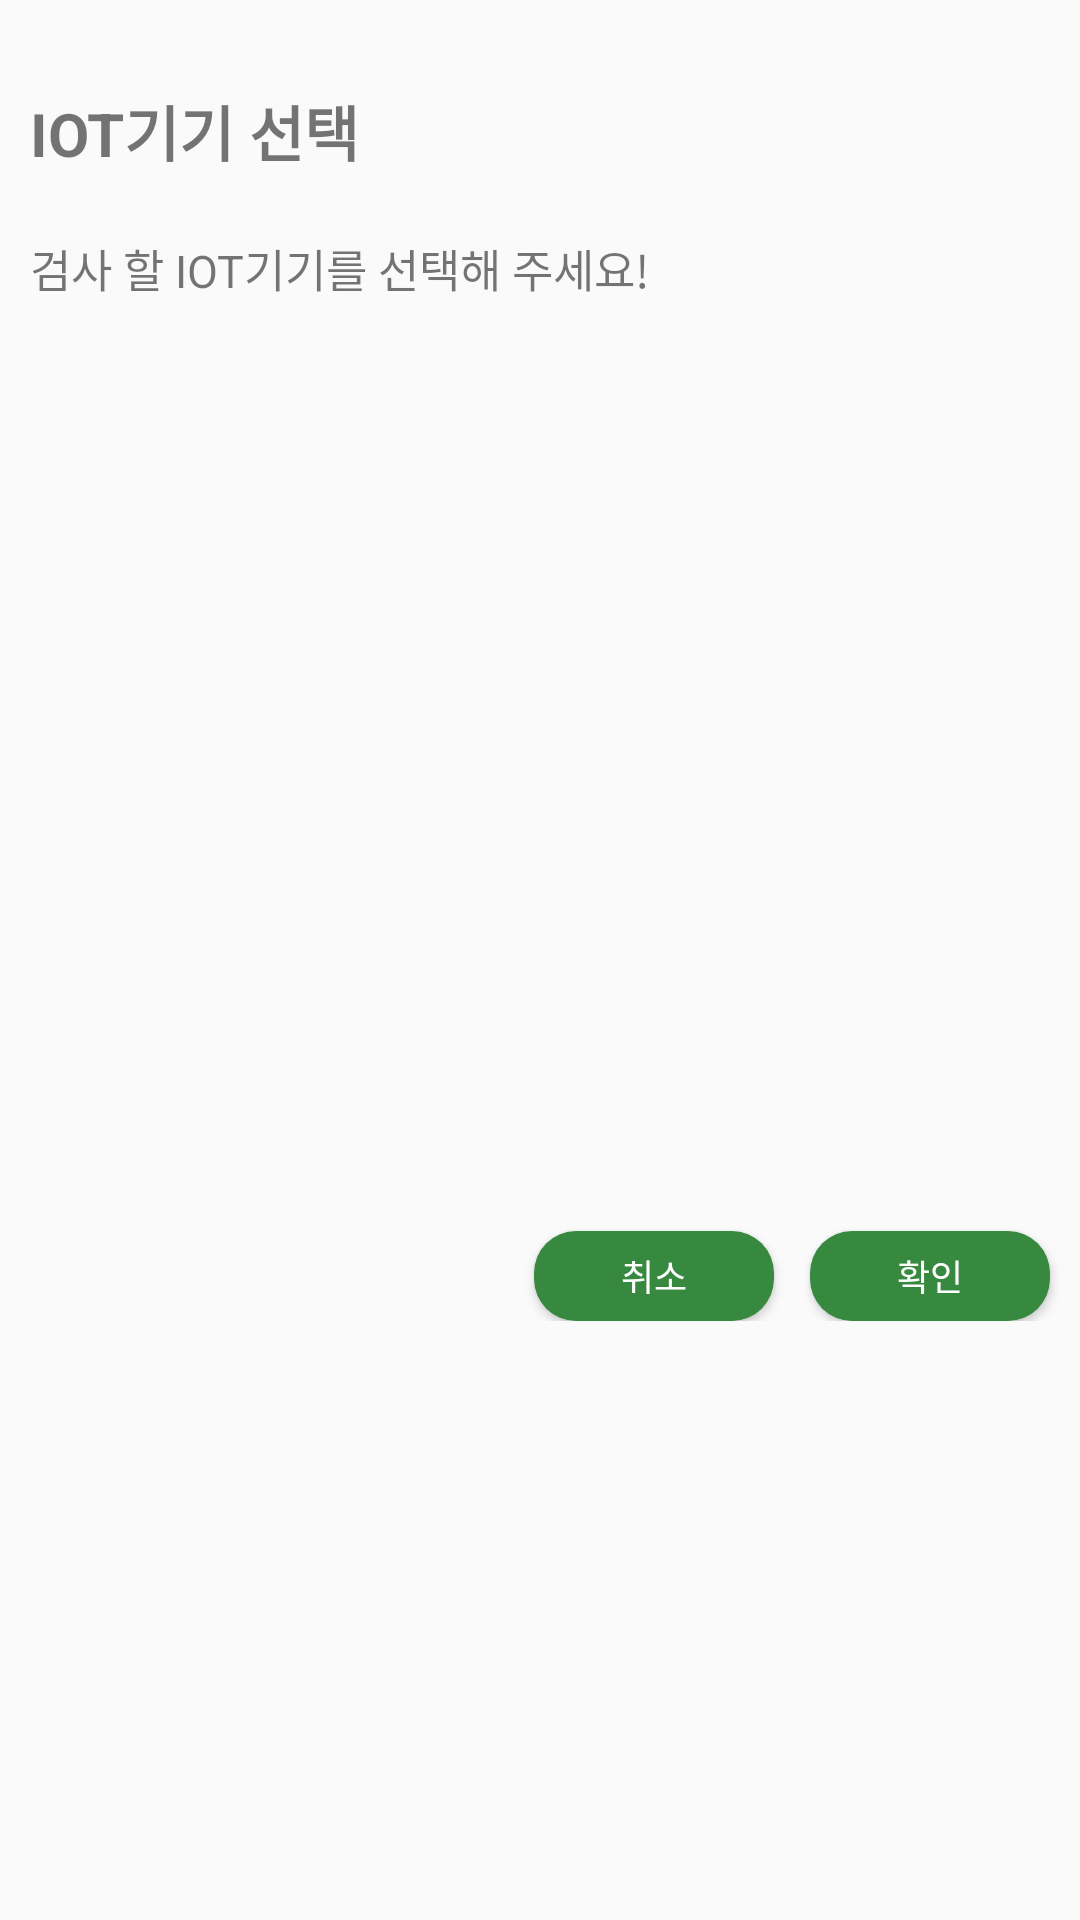

Android layout source for this screen:
<!-- AndroidManifest.xml: application theme AppTheme -->
<!-- res/layout/iotcheck_activity.xml -->
<?xml version="1.0" encoding="utf-8"?>
<LinearLayout xmlns:android="http://schemas.android.com/apk/res/android"
    xmlns:tools="http://schemas.android.com/tools"
    android:layout_width="wrap_content"
    android:layout_height="wrap_content"
    android:orientation="vertical">

    <TextView
        android:id="@+id/Scanning"
        android:layout_width="match_parent"
        android:layout_height="wrap_content" />

    <TextView
        android:layout_width="match_parent"
        android:layout_height="wrap_content"
        android:padding="10sp"
        android:text="IOT기기 선택"
        android:textSize="20sp"
        android:textStyle="bold" />

    <TextView
        android:layout_width="match_parent"
        android:layout_height="wrap_content"
        android:layout_marginTop="10dp"
        android:paddingLeft="10dp"
        android:text="검사 할 IOT기기를 선택해 주세요!"
        android:textSize="15sp" />

    <ListView
        android:id="@+id/Result"
        android:layout_width="match_parent"
        android:layout_height="300dp"
        android:cacheColorHint="#00000000"
        android:choiceMode="multipleChoice"
        android:dividerHeight="0dip" />
    
    
    
    

    <LinearLayout
        android:layout_width="match_parent"
        android:layout_height="wrap_content"
        android:layout_marginBottom="10dp"
        android:orientation="horizontal"
        android:paddingBottom="5sp">

        <View

            android:layout_width="0dp"
            android:layout_height="0dp"
            android:layout_weight="15"

            />

        <Button
            android:id="@+id/cancel"
            android:layout_width="80dp"
            android:layout_height="30dp"

            android:layout_marginTop="10dp"

            android:background="@drawable/btn_log2"
            android:text="취소"
            android:textColor="#FFFFFF"
            android:textSize="12sp" />

        <View

            android:layout_width="0dp"

            android:layout_height="0dp"

            android:layout_weight="1"

            />

        <Button
            android:id="@+id/confirm"
            android:layout_width="80dp"
            android:layout_height="30dp"

            android:layout_marginRight="10dp"
            android:layout_marginTop="10dp"
            android:background="@drawable/btn_log2"

            android:onClick="onClickIot"
            android:text="확인"
            android:textColor="#FFFFFF"
            android:textSize="12sp" />

    </LinearLayout>

</LinearLayout>
<!-- resources referenced by this layout -->
<resources>
  <!-- drawable btn_log2 (drawable) -->
  <?xml version="1.0" encoding="utf-8"?>
  <shape xmlns:android="http://schemas.android.com/apk/res/android" android:shape="rectangle" >
      <corners
          android:radius="14dp"
          />
      <solid
          android:color="#378940"
          />
      <padding
          android:left="0dp"
          android:top="0dp"
          android:right="0dp"
          android:bottom="0dp"
          />
      <size
          android:width="100dp"
          android:height="30dp"
          />
  </shape>
  <style name="AppTheme" parent="Theme.AppCompat.Light.NoActionBar">
          
  
          <item name="colorPrimary">@color/colorPrimary</item>
          <item name="colorPrimaryDark">@color/colorPrimaryDark</item>
          <item name="colorAccent">@color/colorAccent</item>
      </style>
  <!-- not gathered from this repository: default colours our renderer supplied (Android Studio template values) -->
  <color name="colorPrimary">#FF6200EE</color>
  <color name="colorPrimaryDark">#FF3700B3</color>
  <color name="colorAccent">#FF03DAC5</color>
</resources>
